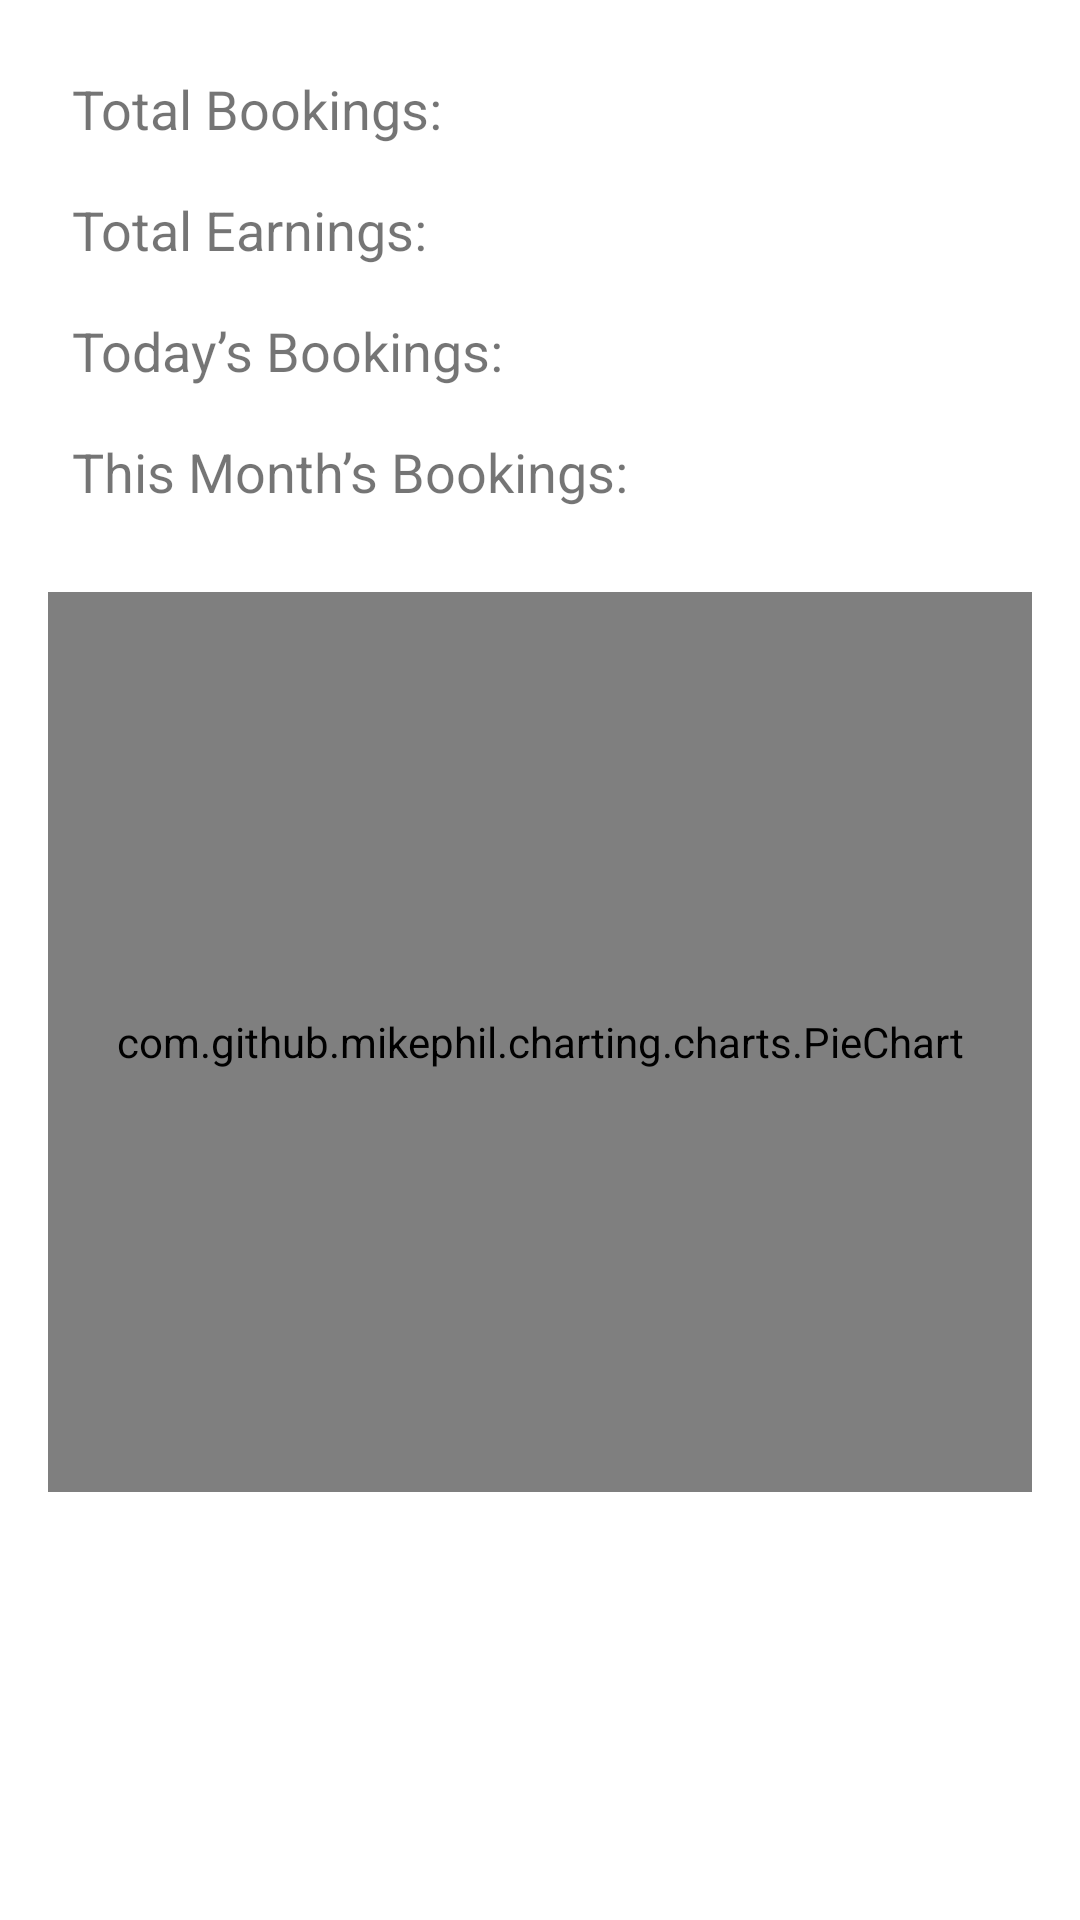

Android layout source for this screen:
<!-- AndroidManifest.xml: application theme Theme.Helloastropartner -->
<!-- res/layout/activity_business_report.xml -->
<?xml version="1.0" encoding="utf-8"?>
<ScrollView xmlns:android="http://schemas.android.com/apk/res/android"
    android:layout_width="match_parent"
    android:layout_height="match_parent">

    <LinearLayout
        android:orientation="vertical"
        android:padding="16dp"
        android:layout_width="match_parent"
        android:layout_height="wrap_content">

        <TextView android:id="@+id/totalBookingsText"
            android:text="Total Bookings: "
            android:textSize="18sp"
            android:padding="8dp"
            android:layout_width="wrap_content"
            android:layout_height="wrap_content" />

        <TextView android:id="@+id/totalEarningsText"
            android:text="Total Earnings: "
            android:textSize="18sp"
            android:padding="8dp"
            android:layout_width="wrap_content"
            android:layout_height="wrap_content" />

        <TextView android:id="@+id/dailyBookingsText"
            android:text="Today’s Bookings: "
            android:textSize="18sp"
            android:padding="8dp"
            android:layout_width="wrap_content"
            android:layout_height="wrap_content" />

        <TextView android:id="@+id/monthlyBookingsText"
            android:text="This Month’s Bookings: "
            android:textSize="18sp"
            android:padding="8dp"
            android:layout_width="wrap_content"
            android:layout_height="wrap_content" />

        <com.github.mikephil.charting.charts.PieChart
            android:id="@+id/pieChart"
            android:layout_width="match_parent"
            android:layout_height="300dp"
            android:layout_marginTop="20dp" />
    </LinearLayout>
</ScrollView>
<!-- resources referenced by this layout -->
<resources>
  <style name="Theme.Helloastropartner" parent="Theme.MaterialComponents.DayNight.DarkActionBar">
          
          <item name="colorPrimary">#121113</item>
          <item name="colorAccent">@color/teal_200</item>
  
          <item name="colorPrimaryDark">@color/black</item>
          <item name="colorPrimaryVariant">@color/purple_700</item>
          <item name="colorOnPrimary">@color/white</item>
          
          <item name="colorSecondary">@color/teal_200</item>
          <item name="colorSecondaryVariant">@color/teal_700</item>
          <item name="colorOnSecondary">@color/black</item>
          
          <item name="android:statusBarColor" tools:targetApi="l">?attr/colorPrimaryVariant</item>
          
      </style>
  <color name="teal_200">#FF03DAC5</color>
  <color name="black">#FF000000</color>
  <color name="purple_700">#FF3700B3</color>
  <color name="white">#FFFFFFFF</color>
  <color name="teal_700">#FF018786</color>
</resources>
